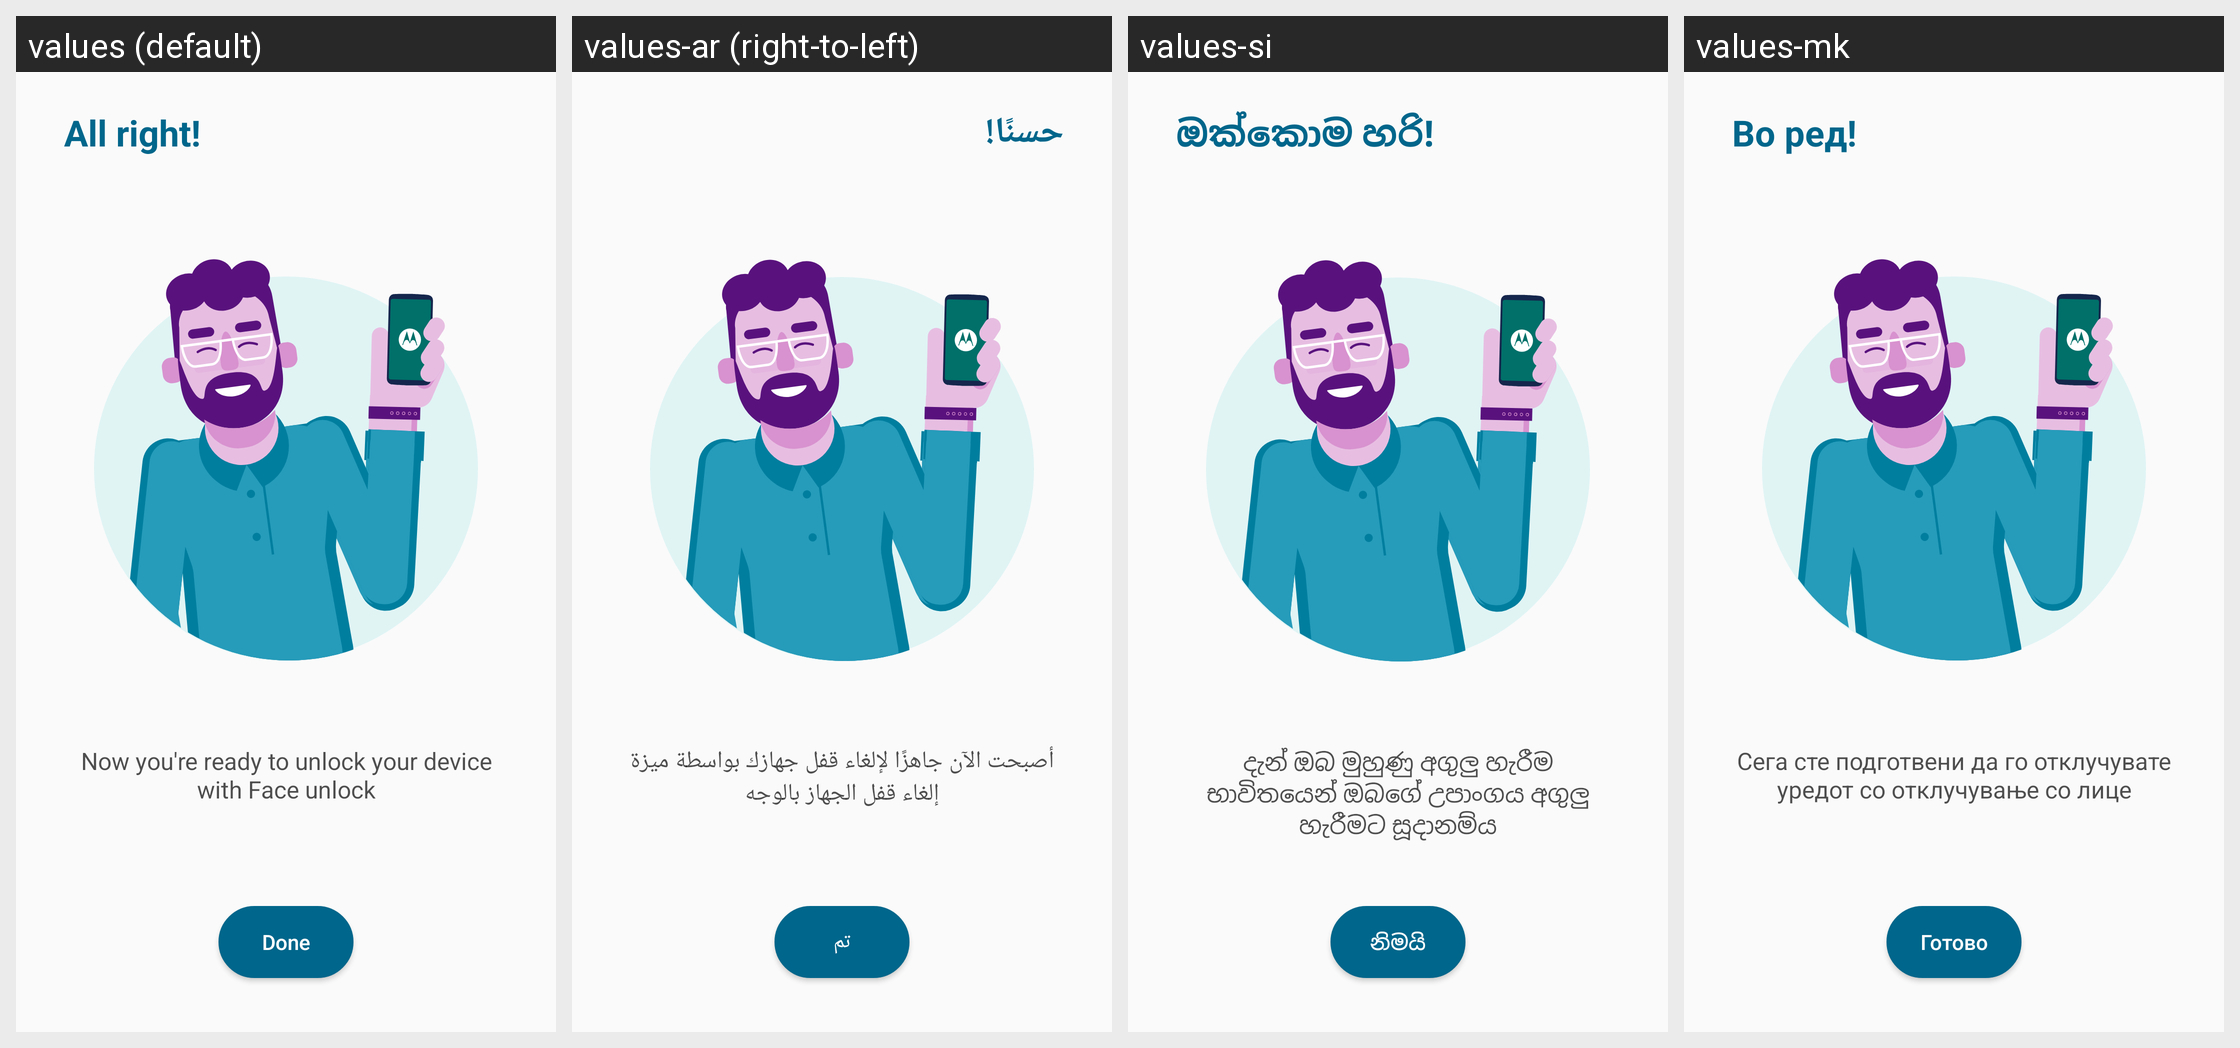

The same Android screen rendered under several of its app's locales, left to right. List the strings drawn on it with the default value and each locale's translation.
Android screen res/layout/face_upgrade_finish.xml rendered under 4 locales, left to right: values (default), values-ar (right-to-left), values-si, values-mk. Device: Nexus 5 (rendered at 1080×1920; each locale shown at half size, 540×960, under a caption strip naming it); theme AppTheme.
Other locales in the repository, not shown: values-az, values-be, values-bg, values-bn, values-bs, values-ca, values-cs, values-da, values-de, values-el, values-es, values-et, values-eu, values-fa, values-fi, values-fr, values-gl, values-gu, values-hi, values-hr, values-hu, values-hy, values-in, values-it, values-iw, values-ja, values-kk, values-km, values-ko, values-ku, values-lt, values-ml, values-mr, values-ms, values-my, values-nb, values-ne, values-nl, values-pl, values-pt-rBR, values-pt-rPT, values-ro, values-ru, values-sk, values-sl, values-sr, values-sv, values-ta, values-th, values-tl, values-tr, values-uk, values-ur, values-vi, values-zh-rCN, values-zh-rTW.
Strings drawn on this screen, with the default value and each locale's value (text and hints the layout hard-codes, and strings that could not be matched under every locale, appear in the picture but are not listed):

upgrade_finish_title
  values: All right!
  values-ar: حسنًا!
  values-si: ඔක්කොම හරි!
  values-mk: Во ред!

upgrade_finish_summary
  values: Now you're ready to unlock your device with Face unlock
  values-ar: أصبحت الآن جاهزًا لإلغاء قفل جهازك بواسطة ميزة إلغاء قفل الجهاز بالوجه
  values-si: දැන් ඔබ මුහුණු අගුලු හැරීම භාවිතයෙන් ඔබගේ උපාංගය අගුලු හැරීමට සූදානම්ය
  values-mk: Сега сте подготвени да го отклучувате уредот со отклучување со лице

btn_done
  values: Done
  values-ar: تم
  values-si: නිමයි
  values-mk: Готово
